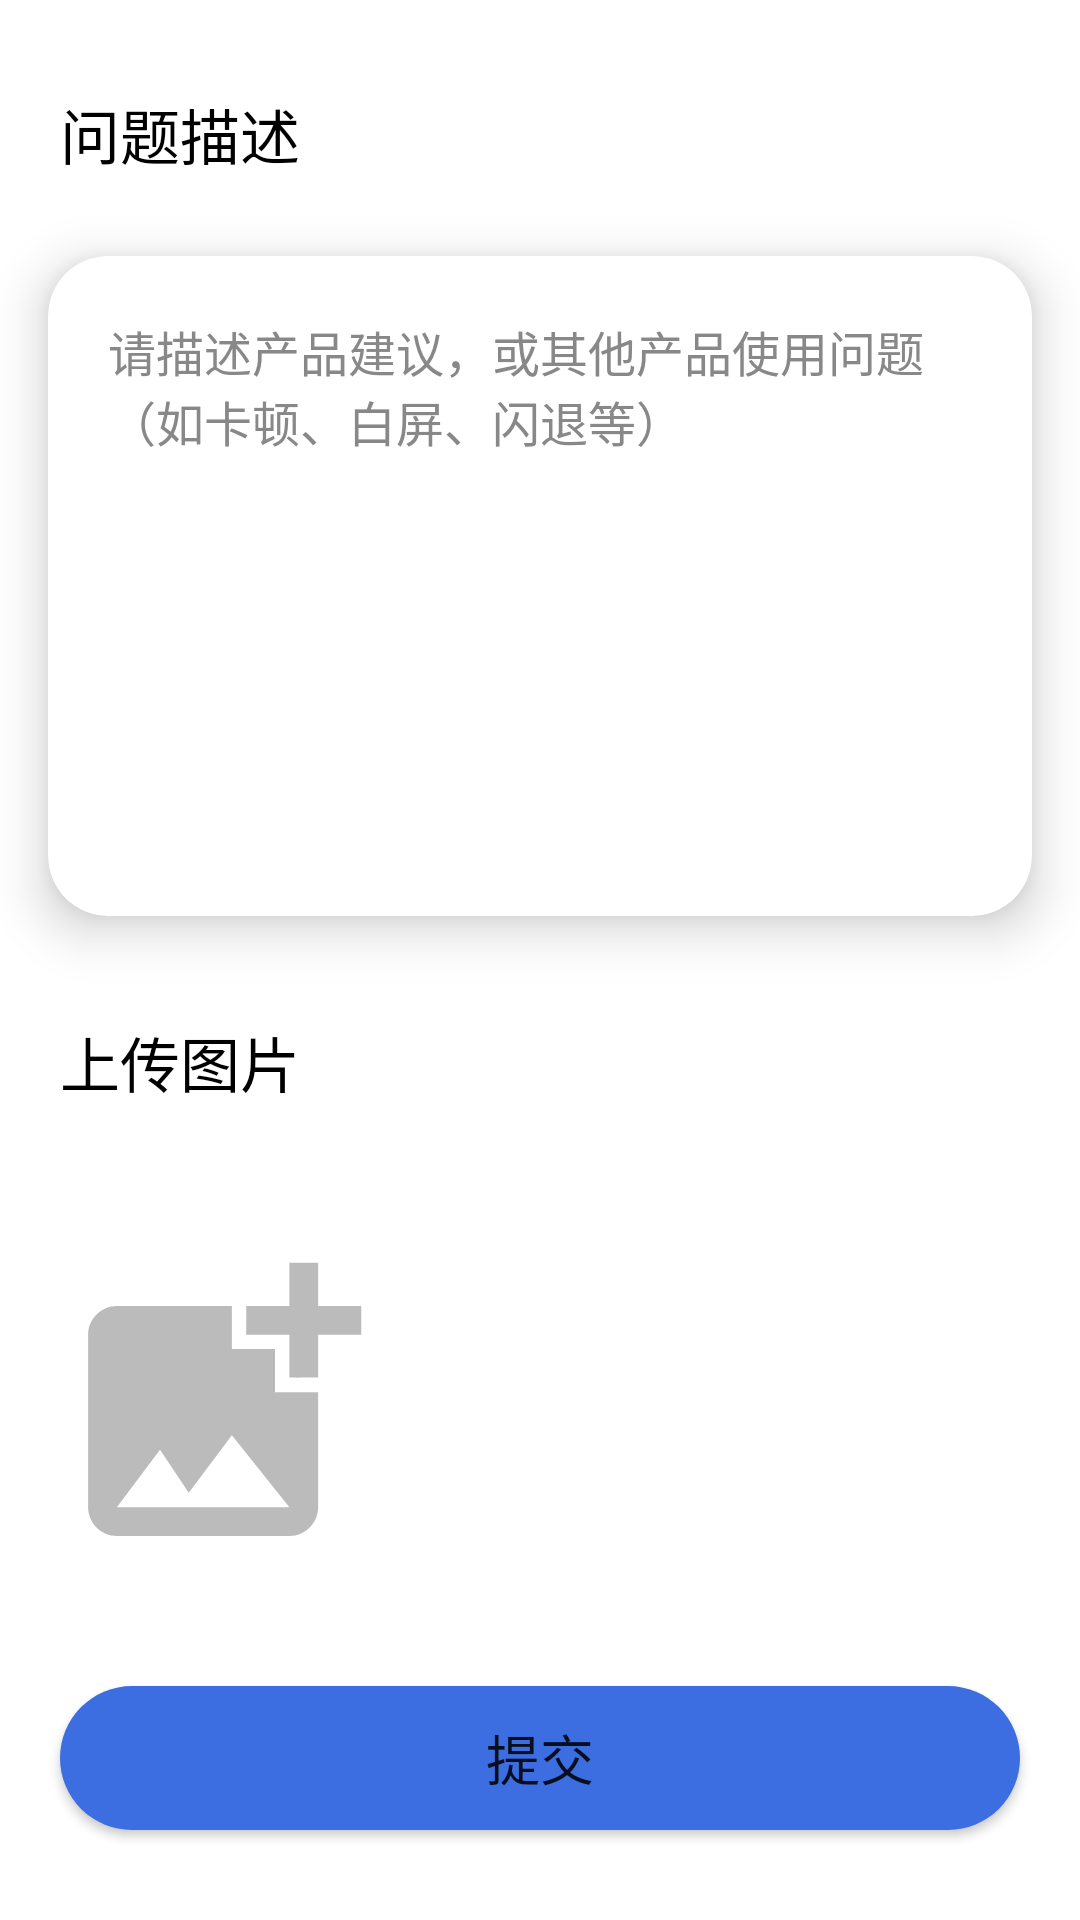

Produce the Android XML layout that renders to this screen, including the resource entries it uses.
<!-- AndroidManifest.xml: application theme Theme.MusicPlayer -->
<!-- res/layout/fragment_feedback.xml -->
<?xml version="1.0" encoding="utf-8"?>
<RelativeLayout xmlns:android="http://schemas.android.com/apk/res/android"
    xmlns:app="http://schemas.android.com/apk/res-auto"
    xmlns:tools="http://schemas.android.com/tools"
    android:layout_width="match_parent"
    android:layout_height="match_parent"
    tools:context=".ui.fragment.FeedbackFragment">

    <TextView
        android:id="@+id/feedback_question"
        android:layout_width="wrap_content"
        android:layout_height="wrap_content"
        android:layout_marginStart="20dp"
        android:layout_marginTop="30dp"
        android:text="@string/description"
        android:textColor="?attr/colorOnSecondary"
        android:textSize="20sp" />

    <androidx.cardview.widget.CardView
        android:layout_width="match_parent"
        android:layout_height="wrap_content"
        android:layout_below="@id/feedback_question"
        android:layout_marginTop="5dp"
        android:clickable="true"
        android:focusable="true"
        android:foreground="?android:attr/selectableItemBackground"
        app:cardBackgroundColor="?attr/colorOnPrimary"
        app:cardCornerRadius="20dp"
        app:cardElevation="10dp"
        app:cardMaxElevation="10dp"
        app:cardUseCompatPadding="true"
        app:contentPadding="10dp">

        <RelativeLayout
            android:layout_width="wrap_content"
            android:layout_height="wrap_content">

            <EditText
                android:id="@+id/feedback_editText"
                android:layout_width="match_parent"
                android:layout_height="180dp"
                android:layout_margin="10dp"
                android:background="@null"
                android:gravity="top"
                android:hint="@string/suggestion"
                android:inputType="textMultiLine"
                android:scrollbars="vertical"
                android:textColor="?attr/colorOnSecondary"
                android:textColorHint="@color/gray"
                android:textSize="16sp" />

        </RelativeLayout>
    </androidx.cardview.widget.CardView>

    <TextView
        android:id="@+id/feedback_add_image"
        android:layout_width="wrap_content"
        android:layout_height="wrap_content"
        android:layout_below="@id/feedback_question"
        android:layout_marginStart="20dp"
        android:layout_marginTop="280dp"
        android:text="@string/upload_image"
        android:textColor="?attr/colorOnSecondary"
        android:textSize="20sp" />

    <Button
        android:id="@+id/button_submit"
        android:layout_width="match_parent"
        android:layout_height="wrap_content"
        android:layout_alignParentEnd="true"
        android:layout_alignParentBottom="true"
        android:layout_marginStart="20dp"
        android:layout_marginEnd="20dp"
        android:layout_marginBottom="30dp"
        android:background="@drawable/button_rounded_corners"
        android:text="@string/submit"
        android:textSize="18sp"
        tools:ignore="ButtonStyle" />

    <ImageView
        android:id="@+id/feedback_image"
        android:layout_width="115dp"
        android:layout_height="200dp"
        android:layout_below="@id/feedback_add_image"
        android:layout_marginStart="15dp"
        android:src="@drawable/ic_add_photo" />
</RelativeLayout>
<!-- resources referenced by this layout -->
<resources>
  <color name="gray">#FF888888</color>
  <!-- drawable button_rounded_corners (drawable) -->
  <?xml version="1.0" encoding="utf-8"?>
  <shape xmlns:android="http://schemas.android.com/apk/res/android">
      <solid android:color="@color/blue" />
      <corners android:radius="30dp" />
  </shape>
  <!-- drawable ic_add_photo (drawable) -->
  <vector xmlns:android="http://schemas.android.com/apk/res/android" android:height="24dp" android:tint="#BBBBBB" android:viewportHeight="24" android:viewportWidth="24" android:width="24dp">
        
      <path android:fillColor="@android:color/white" android:pathData="M19,7v2.99s-1.99,0.01 -2,0L17,7h-3s0.01,-1.99 0,-2h3L17,2h2v3h3v2h-3zM16,11L16,8h-3L13,5L5,5c-1.1,0 -2,0.9 -2,2v12c0,1.1 0.9,2 2,2h12c1.1,0 2,-0.9 2,-2v-8h-3zM5,19l3,-4 2,3 3,-4 4,5L5,19z"/>
      
  </vector>
  <string name="description">问题描述</string>
  <string name="submit">提交</string>
  <string name="suggestion">请描述产品建议，或其他产品使用问题（如卡顿、白屏、闪退等）</string>
  <string name="upload_image">上传图片</string>
  <style name="Theme.MusicPlayer" parent="Theme.MaterialComponents.DayNight.DarkActionBar">
          
          <item name="colorPrimary">@color/blue_500</item>
          <item name="colorPrimaryVariant">@color/blue_700</item>
          <item name="colorOnPrimary">@color/white</item>
          
          <item name="colorSecondary">@color/blue_200</item>
          <item name="colorSecondaryVariant">@color/blue_700</item>
          <item name="colorOnSecondary">@color/black</item>
          
          <item name="android:statusBarColor">?attr/colorPrimaryVariant</item>
          
      </style>
  <color name="blue">#3C6DE1</color>
  <color name="blue_500">#3C6DE1</color>
  <color name="blue_700">#687EFF</color>
  <color name="white">#FFFFFFFF</color>
  <color name="blue_200">#87C4FF</color>
  <color name="black">#FF000000</color>
</resources>
